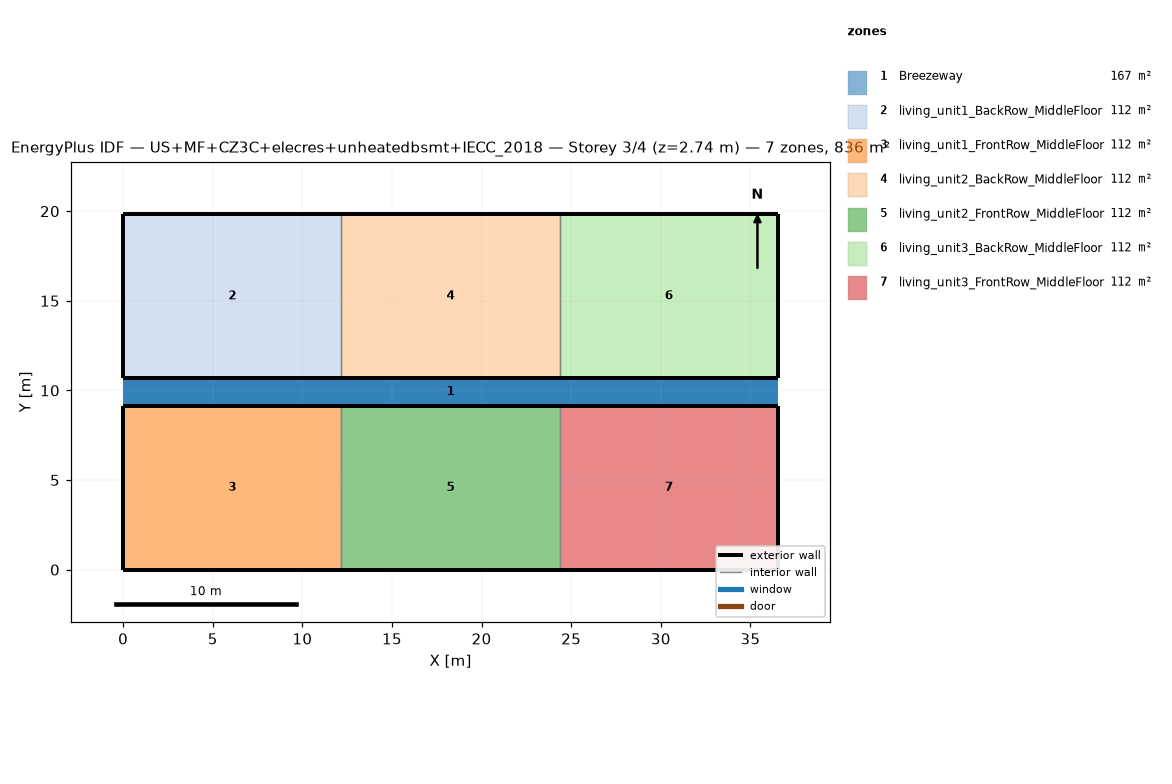
=== STOREY PLAN SPEC (per zone: floor XY polygon, exterior-wall plan segments, windows/doors) ===
zone 1: Breezeway  (167.0 m²)
  floor: (36.54, 9.16) (0.00, 9.16) (0.00, 10.68) (36.54, 10.68)
  floor: (36.54, 9.16) (0.00, 9.16) (0.00, 10.68) (36.54, 10.68)
  floor: (36.54, 9.16) (0.00, 9.16) (0.00, 10.68) (36.54, 10.68)
zone 2: living_unit1_BackRow_MiddleFloor  (111.5 m²)
  floor: (12.18, 10.68) (0.00, 10.68) (0.00, 19.84) (12.18, 19.84)
  exterior wall: (0.00, 10.68) – (12.18, 10.68)  [12.2 m]
  exterior wall: (12.18, 19.84) – (0.00, 19.84)  [12.2 m]
  exterior wall: (0.00, 19.84) – (0.00, 10.68)  [9.2 m]
  interior walls: 1
zone 3: living_unit1_FrontRow_MiddleFloor  (111.5 m²)
  floor: (12.18, 0.00) (0.00, 0.00) (0.00, 9.16) (12.18, 9.16)
  exterior wall: (0.00, 0.00) – (12.18, 0.00)  [12.2 m]
  exterior wall: (12.18, 9.16) – (0.00, 9.16)  [12.2 m]
  exterior wall: (0.00, 9.16) – (0.00, 0.00)  [9.2 m]
  interior walls: 1
zone 4: living_unit2_BackRow_MiddleFloor  (111.5 m²)
  floor: (24.36, 10.68) (12.18, 10.68) (12.18, 19.84) (24.36, 19.84)
  exterior wall: (12.18, 10.68) – (24.36, 10.68)  [12.2 m]
  exterior wall: (24.36, 19.84) – (12.18, 19.84)  [12.2 m]
  interior walls: 2
zone 5: living_unit2_FrontRow_MiddleFloor  (111.5 m²)
  floor: (24.36, 0.00) (12.18, 0.00) (12.18, 9.16) (24.36, 9.16)
  exterior wall: (12.18, 0.00) – (24.36, 0.00)  [12.2 m]
  exterior wall: (24.36, 9.16) – (12.18, 9.16)  [12.2 m]
  interior walls: 2
zone 6: living_unit3_BackRow_MiddleFloor  (111.5 m²)
  floor: (36.54, 10.68) (24.36, 10.68) (24.36, 19.84) (36.54, 19.84)
  exterior wall: (24.36, 10.68) – (36.54, 10.68)  [12.2 m]
  exterior wall: (36.54, 10.68) – (36.54, 19.84)  [9.2 m]
  exterior wall: (36.54, 19.84) – (24.36, 19.84)  [12.2 m]
  interior walls: 1
zone 7: living_unit3_FrontRow_MiddleFloor  (111.5 m²)
  floor: (36.54, 0.00) (24.36, 0.00) (24.36, 9.16) (36.54, 9.16)
  exterior wall: (24.36, 0.00) – (36.54, 0.00)  [12.2 m]
  exterior wall: (36.54, 0.00) – (36.54, 9.16)  [9.2 m]
  exterior wall: (36.54, 9.16) – (24.36, 9.16)  [12.2 m]
  interior walls: 1

=== DERIVED (storey summary) ===
Building: US+MF+CZ3C+elecres+unheatedbsmt+IECC_2018
Storey: 3 of 4  (floor level z = 2.74 m)
Storey gross floor area: 836.2 m²
Zones on this storey: 7
  - Breezeway: floor 167.0 m²
  - living_unit1_BackRow_MiddleFloor: floor 111.5 m²; exterior wall 33.5 m (86.9 m²); WWR 0.0%
  - living_unit1_FrontRow_MiddleFloor: floor 111.5 m²; exterior wall 33.5 m (86.9 m²); WWR 0.0%
  - living_unit2_BackRow_MiddleFloor: floor 111.5 m²; exterior wall 24.4 m (63.1 m²); WWR 0.0%
  - living_unit2_FrontRow_MiddleFloor: floor 111.5 m²; exterior wall 24.4 m (63.1 m²); WWR 0.0%
  - living_unit3_BackRow_MiddleFloor: floor 111.5 m²; exterior wall 33.5 m (86.9 m²); WWR 0.0%
  - living_unit3_FrontRow_MiddleFloor: floor 111.5 m²; exterior wall 33.5 m (86.9 m²); WWR 0.0%
Zone adjacency (shared interzone walls):
  - living_unit1_BackRow_MiddleFloor ↔ living_unit2_BackRow_MiddleFloor
  - living_unit1_FrontRow_MiddleFloor ↔ living_unit2_FrontRow_MiddleFloor
  - living_unit2_BackRow_MiddleFloor ↔ living_unit3_BackRow_MiddleFloor
  - living_unit2_FrontRow_MiddleFloor ↔ living_unit3_FrontRow_MiddleFloor